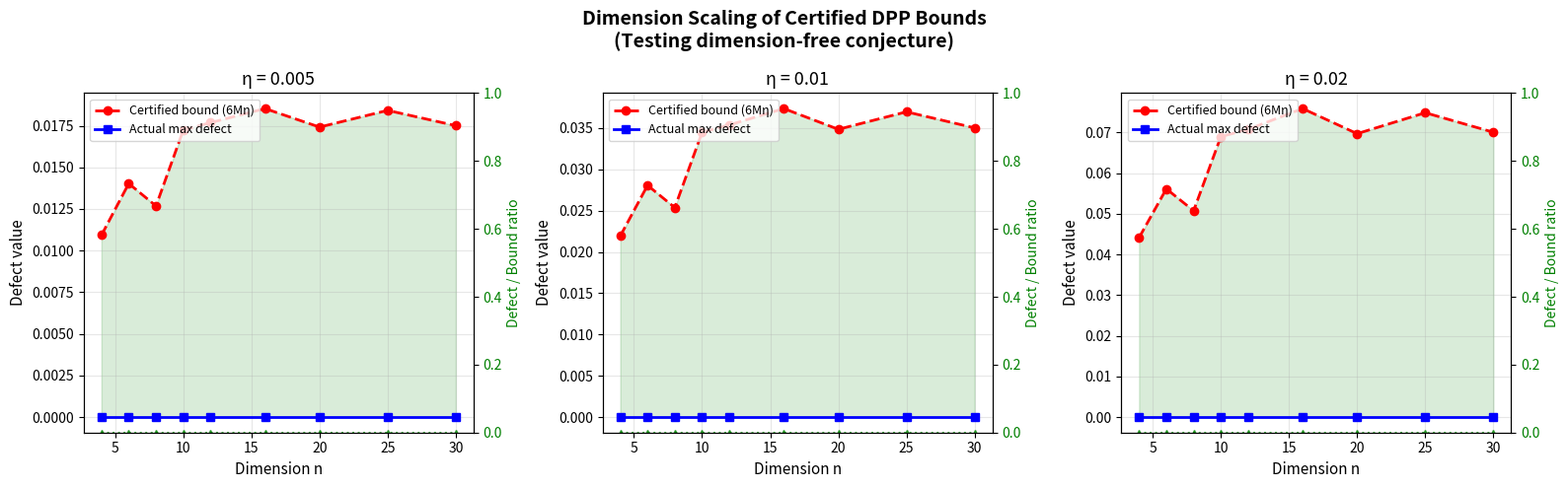

Source code (Python):
"""
Visualization: Dimension Scaling of Certified DPP Bounds

Tests the dimension-free defect transfer conjecture by plotting
how the certified bound and actual defect scale with dimension n.
If the ratio max_defect / certified_bound stays bounded as n grows,
this supports the conjecture.

CRITICAL: This script is fully self-contained — no local imports.
"""

import numpy as np
import matplotlib.pyplot as plt


def make_psd_contraction(n, seed=42):
    rng = np.random.RandomState(seed)
    A = rng.randn(n, n)
    K = A @ A.T / (2 * n)
    eigvals, eigvecs = np.linalg.eigh(K)
    eigvals = np.clip(eigvals, 0, 1)
    K = eigvecs @ np.diag(eigvals) @ eigvecs.T
    return (K + K.T) / 2


def compute_max_defect(K_prime, n):
    max_def = 0
    for i in range(n):
        for j in range(i + 1, n):
            pair = K_prime[i,i]*K_prime[j,j] - K_prime[i,j]*K_prime[j,i]
            prod = K_prime[i,i] * K_prime[j,j]
            defect = pair - prod
            max_def = max(max_def, defect)
    return max_def


# Parameters
dimensions = [4, 6, 8, 10, 12, 16, 20, 25, 30]
etas = [0.005, 0.01, 0.02]

fig, axes = plt.subplots(1, 3, figsize=(16, 5))

for idx, eta in enumerate(etas):
    ax = axes[idx]

    max_defects = []
    certified_bounds = []
    Ms = []
    ratios = []

    for n in dimensions:
        K = make_psd_contraction(n, seed=42)
        rng = np.random.RandomState(123)
        noise = rng.uniform(-eta, eta, (n, n))
        noise = (noise + noise.T) / 2
        K_prime = K + noise

        eta_actual = np.max(np.abs(K - K_prime))
        M = max(np.max(np.abs(K)), np.max(np.abs(K_prime)))

        max_def = compute_max_defect(K_prime, n)

        bound = 6 * M * eta_actual

        max_defects.append(max_def)
        certified_bounds.append(bound)
        Ms.append(M)
        ratios.append(max_def / bound if bound > 1e-15 else 0)

    ax.plot(dimensions, certified_bounds, 'r--o', linewidth=2,
            markersize=6, label='Certified bound (6Mη)')
    ax.plot(dimensions, max_defects, 'b-s', linewidth=2,
            markersize=6, label='Actual max defect')
    ax.fill_between(dimensions, max_defects, certified_bounds,
                    alpha=0.15, color='green')

    # Add ratio on secondary axis
    ax2 = ax.twinx()
    ax2.plot(dimensions, ratios, 'g:^', linewidth=1.5,
             markersize=5, alpha=0.7, label='Ratio')
    ax2.set_ylabel('Defect / Bound ratio', fontsize=10, color='green')
    ax2.tick_params(axis='y', labelcolor='green')
    ax2.set_ylim(0, 1.0)

    ax.set_xlabel('Dimension n', fontsize=11)
    ax.set_ylabel('Defect value', fontsize=11)
    ax.set_title(f'η = {eta}', fontsize=13)
    ax.legend(loc='upper left', fontsize=9)
    ax.grid(True, alpha=0.3)

fig.suptitle('Dimension Scaling of Certified DPP Bounds\n'
             '(Testing dimension-free conjecture)',
             fontsize=14, fontweight='bold')
plt.tight_layout()
plt.savefig('viz_dimension_scaling.png', dpi=150, bbox_inches='tight')
print("Saved: viz_dimension_scaling.png")
